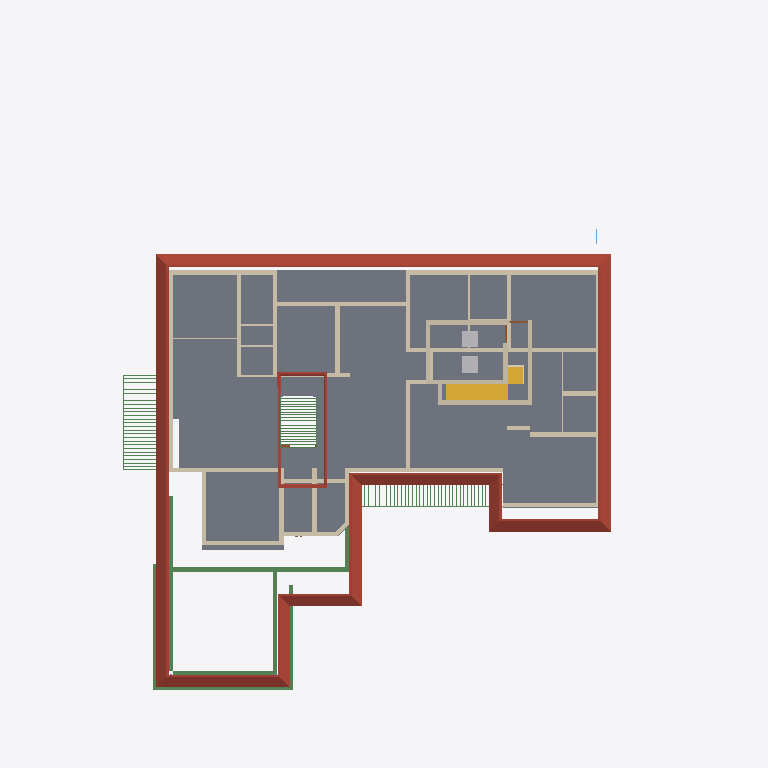
Plan cut of the same IFC building model at storey 'GF Lintel' (level 2.10 m, cut at 3.50 m), seen from above with north up, elements coloured by IFC class: 56 beams (green), 45 walls (beige), 2 slabs (grey), 2 stair flights (yellow), 2 other elements (light grey), 2 doors (brown), 1 roof (red-brown), 1 covering (cream). Cut surfaces are drawn darker.
Extent 31.2 m × 38.7 m × 8.4 m (x, y, z). Storeys (5): 00 at 0.00 m; GF at 0.45 m; GF Lintel at 2.10 m; FF at 3.45 m; FFtop at 5.70 m. Elements (347): 114 IfcBeam, 61 IfcWall, 60 IfcColumn, 29 IfcFurniture, 24 IfcWindow, 22 IfcDoor, 14 IfcSanitaryTerminal, 6 IfcRailing, 5 IfcStairFlight, 3 IfcFurnishingElement, 3 IfcSlab, 2 IfcCovering.

HEADER;
FILE_DESCRIPTION(('ViewDefinition[DesignTransferView]'),'2;1');
FILE_NAME('Sreekesh.ifc','2025-01-03T21:26:28+05:30',(),(),'IfcOpenShell 0.8.0','Bonsai 0.8.0','Nobody');
FILE_SCHEMA(('IFC4X3'));
ENDSEC;
DATA;
#1=IFCPROJECT('0aPvmvJuf5owphcfiKWAsN',$,'My Project',$,$,$,$,(#14,#26),#9);
#30=IFCSITE('3jTVXq97zE2OZTfzZH9iYT',$,'My Site',$,$,#53,$,$,$,$,$,$,$,$);
#65094=IFCSITE('2fYgYmrKX9qBU4UTrnxcjg',$,'Site',$,$,#83311,#65100,$,$,$,$,$,$,$);
#36=IFCBUILDING('3Bt1MypEf4fuqFfshm9kTs',$,'My Building',$,$,#59,$,$,$,$,$,$);
#42=IFCBUILDINGSTOREY('3Yt8GBe1vE1Byt_$JKaQnQ',$,'GF',$,$,#7313,$,$,$,$);
#8023=IFCBUILDINGSTOREY('3LNq90aff4Xhn4xfthWyFx',$,'00',$,$,#8039,$,$,$,$);
#71986=IFCBUILDINGSTOREY('1ZF$IMkzjA5efl8XVVA8ry',$,'FFtop',$,$,#72046,$,$,$,$);
#72129=IFCBUILDINGSTOREY('1Nt2vvvNTB5u0X$NIke4ti',$,'GF Lintel',$,$,#72420,$,$,$,$);
#83382=IFCBUILDINGSTOREY('2do7yjy$r1eOSN7_GxsK9f',$,'FF',$,$,#83409,$,$,$,$);
#5763=IFCSLAB('2k1_QIQ_vEheGYBKPFgtqG',$,'Slab',$,$,#82811,#5774,$,$);
#7282=IFCROOF('1xR$Iy8cz6PBZpMjmzsIta',$,'Roof',$,$,#82831,#7300,$,.HIP_ROOF.);
#42875=IFCSTAIRFLIGHT('2cVz_X6LPDKfjjrhhLysVG',$,'StairFlight.003',$,$,#68993,#42907,$,12,11,0.191666662693024,0.150000005960464,.STRAIGHT.);
#3067=IFCWALL('3GZ$skLXf6OgGR8mfLciD_',$,'Wall',$,$,#67007,#3073,$,$);
#9632=IFCBEAM('3pr5uRs7L4YulCCaCqiedM',$,'Beam',$,$,#93297,#9643,$,$);
#2872=IFCWALL('0VICnwrYLCM9IhHcjSiD9g',$,'Wall',$,$,#67459,#2879,$,$);
#3609=IFCWALL('1vFa_5ie93fAn95Nf1AsPZ',$,'Wall',$,$,#27999,#3615,$,$);
#18348=IFCWALL('1c7n2BYDr8yh53xvaRXxqS',$,'Wall',$,$,#19372,#18359,$,$);
#18016=IFCWALL('2qNYwIywzDnw0eOADeB3_0',$,'Wall',$,$,#28241,#18027,$,$);
#90359=IFCWALL('3p_Mlr$7n7WPwtZxEevqS4',$,'Wall',$,$,#90403,#90370,$,$);
#70587=IFCWALL('2XDbrjG5j5PvXvf_KucmLv',$,'Wall',$,$,#83326,#70598,$,$);
#18525=IFCWALL('2nl9frQ2v9fwHEG6jroVG1',$,'Wall',$,$,#65610,#18536,$,$);
#4009=IFCWALL('2lHSG51rHEfeNsY_Rnf304',$,'Wall',$,$,#66732,#4020,$,$);
#18042=IFCWALL('3bhXUDB39FaPZW_NASdZlT',$,'Wall',$,$,#18329,#18053,$,$);
#57109=IFCWALL('1ETxKrb4TF896AFEpR9_yj',$,'Wall',$,$,#83336,#57120,$,$);
#9143=IFCBEAM('0ShdraTyD6XBngI640kA2Q',$,'Beam',$,$,#82826,#9155,$,$);
#101518=IFCBEAM('3jI7cp3YfEpe0vqGUIgXwj',$,'Beam',$,$,#101738,#101530,$,$);
#2959=IFCWALL('3OEI3BHmD4XPtrMwXvI884',$,'Wall',$,$,#22909,#2970,$,$);
#93313=IFCBEAM('03I9pj_8T2Get$rFmyYA7p',$,'Beam',$,$,#93708,#93324,$,$);
#9422=IFCBEAM('2her8Ldqb3hAzY2HrWdx3M',$,'Beam',$,$,#93407,#9433,$,$);
#3151=IFCWALL('2frHB1bR9FtP23RXamn7Ko',$,'Wall',$,$,#67068,#3162,$,$);
#101624=IFCBEAM('38yYLt849AL9vMzuf_qlJY',$,'Beam',$,$,#101669,#101635,$,$);
#57184=IFCWALL('0c73UdQCTAPRd9XQFZ89AW',$,'Wall',$,$,#83351,#57195,$,$);
#18672=IFCWALL('0s5YaOi8jF58ocUKtzFB68',$,'Wall',$,$,#28064,#18683,$,$);
#18431=IFCWALL('0_Fa$t1jbFZejYJKQtXQPU',$,'Wall',$,$,#18511,#18442,$,$);
#23938=IFCWALL('0ZZEq2syzEPfO9qD2AQWDv',$,'Wall',$,$,#24127,#23949,$,$);
#4130=IFCWALL('1AvIXg7ED1P9NhJbZDV_E1',$,'Wall',$,$,#69324,#4141,$,$);
#4193=IFCWALL('1S26G2gIX1gA7ikyBlvCVo',$,'Wall',$,$,#69277,#4204,$,$);
#18194=IFCWALL('1AbV9w0nLBfPekv$ii5eki',$,'Wall',$,$,#28370,#18205,$,$);
#4072=IFCWALL('0Y3rN168r7Jxb0OqetfU7X',$,'Wall',$,$,#69296,#4083,$,$);
#57084=IFCWALL('0u2i_ZSPv3RPRlNYm3NV1G',$,'Wall',$,$,#83321,#57090,$,$);
#93229=IFCBEAM('13dlqPaPj7GfsDi6Ighx$$',$,'Beam',$,$,#93312,#93240,$,$);
#101546=IFCBEAM('2yIyVaMgz8tR0CuDvbao9K',$,'Beam',$,$,#101606,#101557,$,$);
#18588=IFCWALL('0dH3P3qYrCC8jvNsEw9m9T',$,'Wall',$,$,#35030,#18599,$,$);
#83455=IFCFURNITURE('1mlyFenrv09BWq3My2l6Hk',$,'Furniture',$,$,#83480,#83468,$,$);
#45544=IFCSLAB('1pZoxm9nv3ueZPhg6ay1ll',$,'Slab',$,$,#68983,#45558,$,$);
#83410=IFCFURNITURE('0T5vwAhWTCDPBh2zImAynU',$,'Furniture',$,$,#83454,#83442,$,$);
#24001=IFCWALL('3hphgpD2b28xqT53FPskSj',$,'Wall',$,$,#46914,#24012,$,$);
#45624=IFCSTAIRFLIGHT('0kXRKmQxrChvM7pa6VirAk',$,'StairFlight',$,$,#74715,#45656,$,$,$,$,$,$);
#16824=IFCWALL('22rcD3X5r7MgpdxSZ8ZAiA',$,'Wall',$,$,#16885,#16835,$,$);
#57305=IFCWALL('0Z0bd3Oh11nhq2BD9eKr3z',$,'Wall',$,$,#83316,#57316,$,$);
#16913=IFCWALL('3FSYpd1tn9SgCqZ8sPMfkT',$,'Wall',$,$,#27910,#16924,$,$);
#4400=IFCWALL('2EfOldwLX0nA3x6s$146tT',$,'Wall',$,$,#67391,#4411,$,$);
#79541=IFCWALL('1mS3qqScf5JOBa3mEtEZMB',$,'Wall',$,$,#83346,#79552,$,$);
#4251=IFCWALL('0Bt3ZVIAf4Xxxu9dLd3uEo',$,'Wall',$,$,#27744,#4262,$,$);
#82025=IFCBEAM('0WyFmwzV95V9AUUn4xhzvK',$,'Beam',$,$,#83356,#82036,$,$);
#23777=IFCWALL('1ASg6knUz7cALk6Wf7iLsx',$,'Wall',$,$,#23937,#23788,$,$);
#18392=IFCWALL('2Hkjxieqv1Fue5ySQ6NeWL',$,'Wall',$,$,#18393,#18403,$,$);
#47278=IFCBEAM('3dBZjy$Kn9nvEpzsr2PhkY',$,'Beam',$,$,#82836,#47289,$,$);
#24504=IFCWALL('2_1GARUmnBv8h1fVKiMUG8',$,'Wall',$,$,#51319,#24515,$,$);
#49227=IFCBEAM('2GaElzDELAMf9uZ0HgoOwe',$,'Beam',$,$,#82851,#49238,$,$);
#24146=IFCWALL('1IqnFxFrT6ouqKqDq21plZ',$,'Wall',$,$,#46678,#24157,$,$);
#4282=IFCWALL('3LtaSWCE92ufRXUd3DO8_e',$,'Wall',$,$,#67441,#4293,$,$);
#76566=IFCWALL('3XvdzCOq1DRgoCqJHOiUDH',$,'Wall',$,$,#76747,#76577,$,$);
#23875=IFCWALL('0DClOP6mT1CvFzGeMn9ZJc',$,'Wall',$,$,#46962,#23886,$,$);
#18646=IFCWALL('20GHUXbGDFDBHE5XphavUy',$,'Wall',$,$,#93006,#18657,$,$);
#22847=IFCWALL('3EP87U9ufCxQJRCOFcDmCa',$,'Wall',$,$,#67227,#22858,$,$);
#4589=IFCWALL('3bxDDefdT5ye1dowu7JjI8',$,'Wall',$,$,#63723,#4600,$,$);
#22816=IFCWALL('2EsJmvcYn2tuq8bOuqFqP5',$,'Wall',$,$,#22846,#22827,$,$);
#22728=IFCWALL('0eBbQlH7v64usfOLZyJNbw',$,'Wall',$,$,#22771,#22739,$,$);
#70530=IFCWALL('0VbuqKVar6WPg4OKD3v6G1',$,'Wall',$,$,#83331,#70541,$,$);
#16773=IFCWALL('0vAvAPPZn94g1F0qqRTqPu',$,'Wall',$,$,#27928,#16784,$,$);
#62691=IFCBEAM('2HYqb8m_D6hOo_AqtMucHB',$,'Beam',$,$,#83201,#62702,$,$);
#62774=IFCBEAM('0nfKw8hKXB98TwHocEEooZ',$,'Beam',$,$,#83211,#62785,$,$);
#72098=IFCCOVERING('3ShFwhJbz9ORcwl27igqCQ',$,'Covering',$,$,#72415,#72106,$,$);
#24729=IFCWALL('15QyFwFBn9rgpI0zLt9Ihd',$,'Wall',$,$,#24772,#24740,$,$);
#79861=IFCDOOR('0LCRMQrK192wZGwZSS$clQ',$,'Door',$,$,#82644,#79892,$,2.09999990463257,1.0,$,$,$);
#62797=IFCBEAM('2q4gVDXy5Dg8CaOG7mGt7h',$,'Beam',$,$,#83206,#62808,$,$);
#62899=IFCBEAM('2W$$6BKtD8xB0Wi61HL1SB',$,'Beam',$,$,#83216,#62914,$,$);
#62926=IFCBEAM('2JLUcOh313qRVSsK42bgKm',$,'Beam',$,$,#83221,#62941,$,$);
#62953=IFCBEAM('3W$FA6ZZ115PDujfysprnb',$,'Beam',$,$,#83226,#62968,$,$);
#62980=IFCBEAM('1cKiVHlPD3p8RbIzsnMPZ_',$,'Beam',$,$,#83231,#62995,$,$);
#63007=IFCBEAM('04pINpR4HE6v99XdDhqTjT',$,'Beam',$,$,#83236,#63022,$,$);
#63034=IFCBEAM('3sr0oXzCX5w9lbpIxP_YpO',$,'Beam',$,$,#83241,#63049,$,$);
#63061=IFCBEAM('0xRhGg2Jf77x1BXvoe1Hei',$,'Beam',$,$,#83246,#63076,$,$);
#63088=IFCBEAM('3S83oKq3jBPPbdYTdcKMS_',$,'Beam',$,$,#83251,#63103,$,$);
#63142=IFCBEAM('1xs3mrz_b1RBCRFifwu3ab',$,'Beam',$,$,#83261,#63157,$,$);
#63169=IFCBEAM('3LzobLpYj6cAF6SJgBHhPa',$,'Beam',$,$,#83266,#63184,$,$);
#63196=IFCBEAM('1l6_zupGbCKgvq3LPlvXWU',$,'Beam',$,$,#83271,#63211,$,$);
#63223=IFCBEAM('2tqZ8hx9r9FwHcDt5C2565',$,'Beam',$,$,#83276,#63238,$,$);
#63250=IFCBEAM('2Hws$3oUvEZPinxUIfqqI_',$,'Beam',$,$,#83281,#63265,$,$);
#63277=IFCBEAM('0Hj8ZgTt1CaenAl2_p0Td8',$,'Beam',$,$,#83286,#63292,$,$);
#63304=IFCBEAM('3X3_lA3G97rQzPt3zjfsIb',$,'Beam',$,$,#83291,#63319,$,$);
#63331=IFCBEAM('1KKAVD8kn3_ulhYmXdDijS',$,'Beam',$,$,#83296,#63346,$,$);
#63358=IFCBEAM('3$F$W5IzH0kfNaliJbMRkq',$,'Beam',$,$,#83301,#63373,$,$);
#79572=IFCDOOR('3j4k4vrXv3Xe1L7FELfWN8',$,'Door',$,$,#79780,#79717,$,2.09999990463257,1.0,$,$,$);
#49345=IFCBEAM('1xGKrEs4DDPP6fgSK3yMUu',$,'Beam',$,$,#82846,#49356,$,$);
#49111=IFCBEAM('1fJXcKXd9CrBoyTG$S7_VE',$,'Beam',$,$,#82841,#49126,$,$);
#98171=IFCBEAM('39aiX$tpL4eApjozuF8X49',$,'Beam',$,$,#99195,#98186,$,$);
#98198=IFCBEAM('3AkMSFl8H9bgoX2MOagRwV',$,'Beam',$,$,#99200,#98213,$,$);
#98225=IFCBEAM('2as4XpyIH29RBpCp3S6q00',$,'Beam',$,$,#99205,#98240,$,$);
#98252=IFCBEAM('2iej2Q_cbFQvZJD_TAboHJ',$,'Beam',$,$,#99210,#98267,$,$);
#98306=IFCBEAM('3av9py0k549PQ91MQQ915S',$,'Beam',$,$,#99220,#98321,$,$);
#98279=IFCBEAM('1r6QtPvFrEchzSFkmAoU9J',$,'Beam',$,$,#99215,#98294,$,$);
#98333=IFCBEAM('0d8IaM9Cn2zB9IKdwDHPwH',$,'Beam',$,$,#99225,#98348,$,$);
#98360=IFCBEAM('2jhHmOSdv41fIGaPsFLfuc',$,'Beam',$,$,#99230,#98375,$,$);
#98387=IFCBEAM('1qNRpJZzf5vQXQn3HWEEgo',$,'Beam',$,$,#99235,#98402,$,$);
#98441=IFCBEAM('2byXUphh11rgjtvKB4QQy8',$,'Beam',$,$,#99245,#98456,$,$);
#98414=IFCBEAM('2_yG1S2Qz4Euby1Jd6neCB',$,'Beam',$,$,#99240,#98429,$,$);
#98468=IFCBEAM('1TUhGTVjjEMx4pT$11AlaF',$,'Beam',$,$,#99250,#98483,$,$);
#98495=IFCBEAM('2mWceYHjH0APudAa1Pcsgg',$,'Beam',$,$,#99255,#98510,$,$);
#98522=IFCBEAM('1bHyhJ2rHBlQYrzR1euUGI',$,'Beam',$,$,#99260,#98537,$,$);
#98576=IFCBEAM('11slmz5PjE5hQaAeXqkEoR',$,'Beam',$,$,#99270,#98591,$,$);
#98549=IFCBEAM('1vfYLUeaTCaOk5uLva9XPz',$,'Beam',$,$,#99265,#98564,$,$);
#98603=IFCBEAM('3b$nhaJjT9p8xhcpj0pKcW',$,'Beam',$,$,#99275,#98618,$,$);
#98630=IFCBEAM('0LDySGwB18VhozjaGybbaA',$,'Beam',$,$,#99280,#98645,$,$);
#98711=IFCBEAM('35Inz4WKnF6es019ioELsS',$,'Beam',$,$,#99295,#98726,$,$);
#98684=IFCBEAM('0ptMM_6jL12uRN_9KE9e4P',$,'Beam',$,$,#99290,#98699,$,$);
#98765=IFCBEAM('2UpAnWUAL7jQr20JY26RFJ',$,'Beam',$,$,#99305,#98780,$,$);
#98792=IFCBEAM('0S4Krfut175fNVoBd4Ld6n',$,'Beam',$,$,#99310,#98807,$,$);
#59187=IFCBEAM('0e3odpXOz8GgItTVF9xHOC',$,'Beam',$,$,#83071,#59198,$,$);
ENDSEC;
